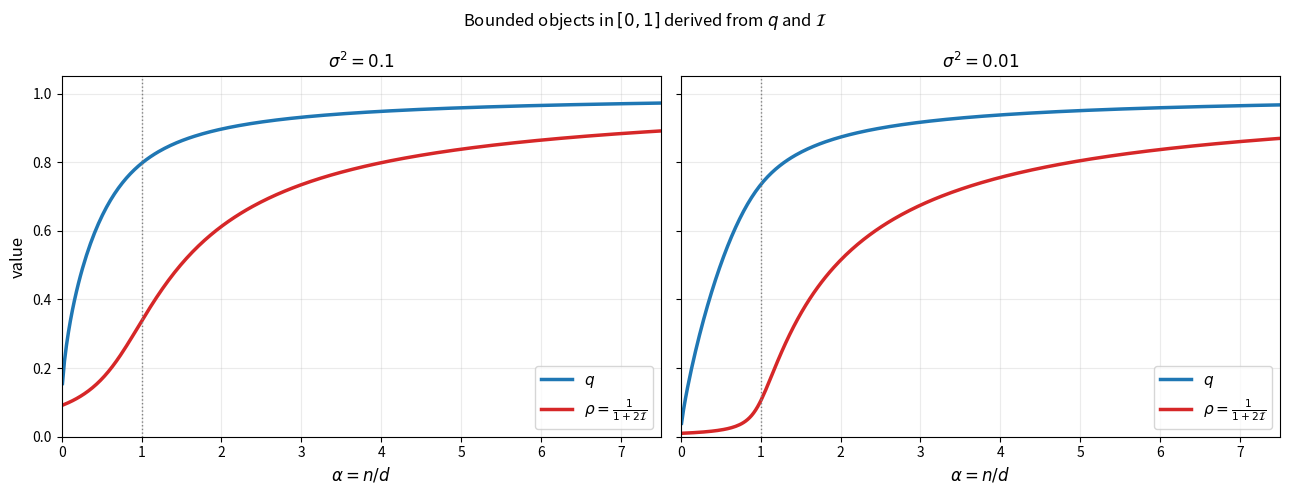

Python code for this plot: (Note: this script raises an exception after producing the figure.)
import numpy as np
import scipy.integrate as integrate
import matplotlib.pyplot as plt

# ──────────────────────────────────────────────
# BLOCCO 1: aspettazione rispetto alla MP
# Calcola E_MP[f(nu)] dove nu = (lambda + sigma^2) / (1 + sigma^2)
# e lambda segue la distribuzione di Marchenko-Pastur con ratio alpha = n/d
# ──────────────────────────────────────────────
def mp_moment(alpha, lam, func, limit=600):
    gc = 1.0 / alpha                               # gamma = d/n
    am = (1 - np.sqrt(gc))**2                      # bordo sinistro supporto MP
    ap = (1 + np.sqrt(gc))**2                      # bordo destro supporto MP
    pm = max(0.0, 1 - alpha)                       # massa puntuale a lambda=0 (se n < d)

    # densità continua di Marchenko-Pastur
    dens = lambda x: alpha * np.sqrt(max((ap - x) * (x - am), 0)) / (2 * np.pi * x)

    # integrale sulla parte continua
    bulk, _ = integrate.quad(
        lambda x: func((x + lam) / (1 + lam)) * dens(x),
        am, ap, limit=limit, points=[am, ap]
    )

    # contributo dell'atomo a lambda=0 (nu_0 = sigma^2 / (1+sigma^2))
    atom = pm * func(lam / (1 + lam))

    return bulk + atom


# ──────────────────────────────────────────────
# BLOCCO 2: le quattro quantità fisiche
# ──────────────────────────────────────────────

def I_of(alpha, sigma2):
    # spectral fill: E[lambda/(lambda+sigma^2)]
    # quante direzioni sono effettivamente apprese
    # ricavato da  I = 1 - sigma^2/(1+sigma^2) * E[nu^{-1}]
    return 1.0 - (sigma2 / (1 + sigma2)) * mp_moment(alpha, sigma2, lambda nu: 1 / nu)

def h_of(alpha, sigma2):
    # leverage media: h = gamma * I,  sempre in [0, 1)
    return I_of(alpha, sigma2) / alpha

def q_of(alpha, sigma2):
    # convergence overlap della paper: q = (E[sqrt(nu)])^2
    return mp_moment(alpha, sigma2, lambda nu: np.sqrt(nu))**2

def inf_of(alpha, sigma2):
    # influence density: Delta_bar / d = h*I / (2*(1-h))
    # grande per alpha < 1, va a 0 per alpha grande
    h = h_of(alpha, sigma2)
    I = I_of(alpha, sigma2)
    return 0.5 * h * I / (1 - h)


# ──────────────────────────────────────────────
# BLOCCO 3: le due rho bounded in [0,1]
#
#   rho_A = 1 / (1 + Inf)      trasformazione di Mobius diretta
#   rho_B = I * (1 + sigma^2)  spectral fill normalizzato
# ──────────────────────────────────────────────

alphas = np.linspace(0.01, 7.5, 300)

fig, axes = plt.subplots(1, 2, figsize=(13, 5), sharey=True)

for ax, s in zip(axes, [0.1, 0.01]):

    q_arr    = np.array([q_of(a, s)              for a in alphas])
    rhoA_arr = np.array([1 / (1 + 2*inf_of(a, s))  for a in alphas])
    #rhoB_arr = np.array([I_of(a, s) * (1 + s)    for a in alphas])

    ax.plot(alphas, q_arr,    lw=2.5, color='#1f77b4',
            label=r'$q$')
    ax.plot(alphas, rhoA_arr, lw=2.5, color='#d62728',
            label=r'$\rho = \frac{1}{1+2\mathcal{I}}$')
    #ax.plot(alphas, rhoB_arr, lw=2.5, color='#2ca02c', ls='--',
            #label=r'$\tilde\rho_B = I\,(1{+}\sigma^2)$')

    ax.axvline(1, color='gray', ls=':', lw=1)   # soglia alpha = 1
    ax.set_xlim(0, 7.5)
    ax.set_ylim(0, 1.05)
    ax.set_xlabel(r'$\alpha = n/d$', fontsize=12)
    ax.set_title(fr'$\sigma^2 = {s}$', fontsize=12)
    ax.legend(fontsize=11)
    ax.grid(True, alpha=0.25)

axes[0].set_ylabel('value', fontsize=12)
fig.suptitle(r'Bounded objects in $[0,1]$ derived from $q$ and $\mathcal{I}$', fontsize=12)
plt.tight_layout()
plt.savefig('/home/ceci/Thesis/Plots/bounded_objects.png', dpi=160)
